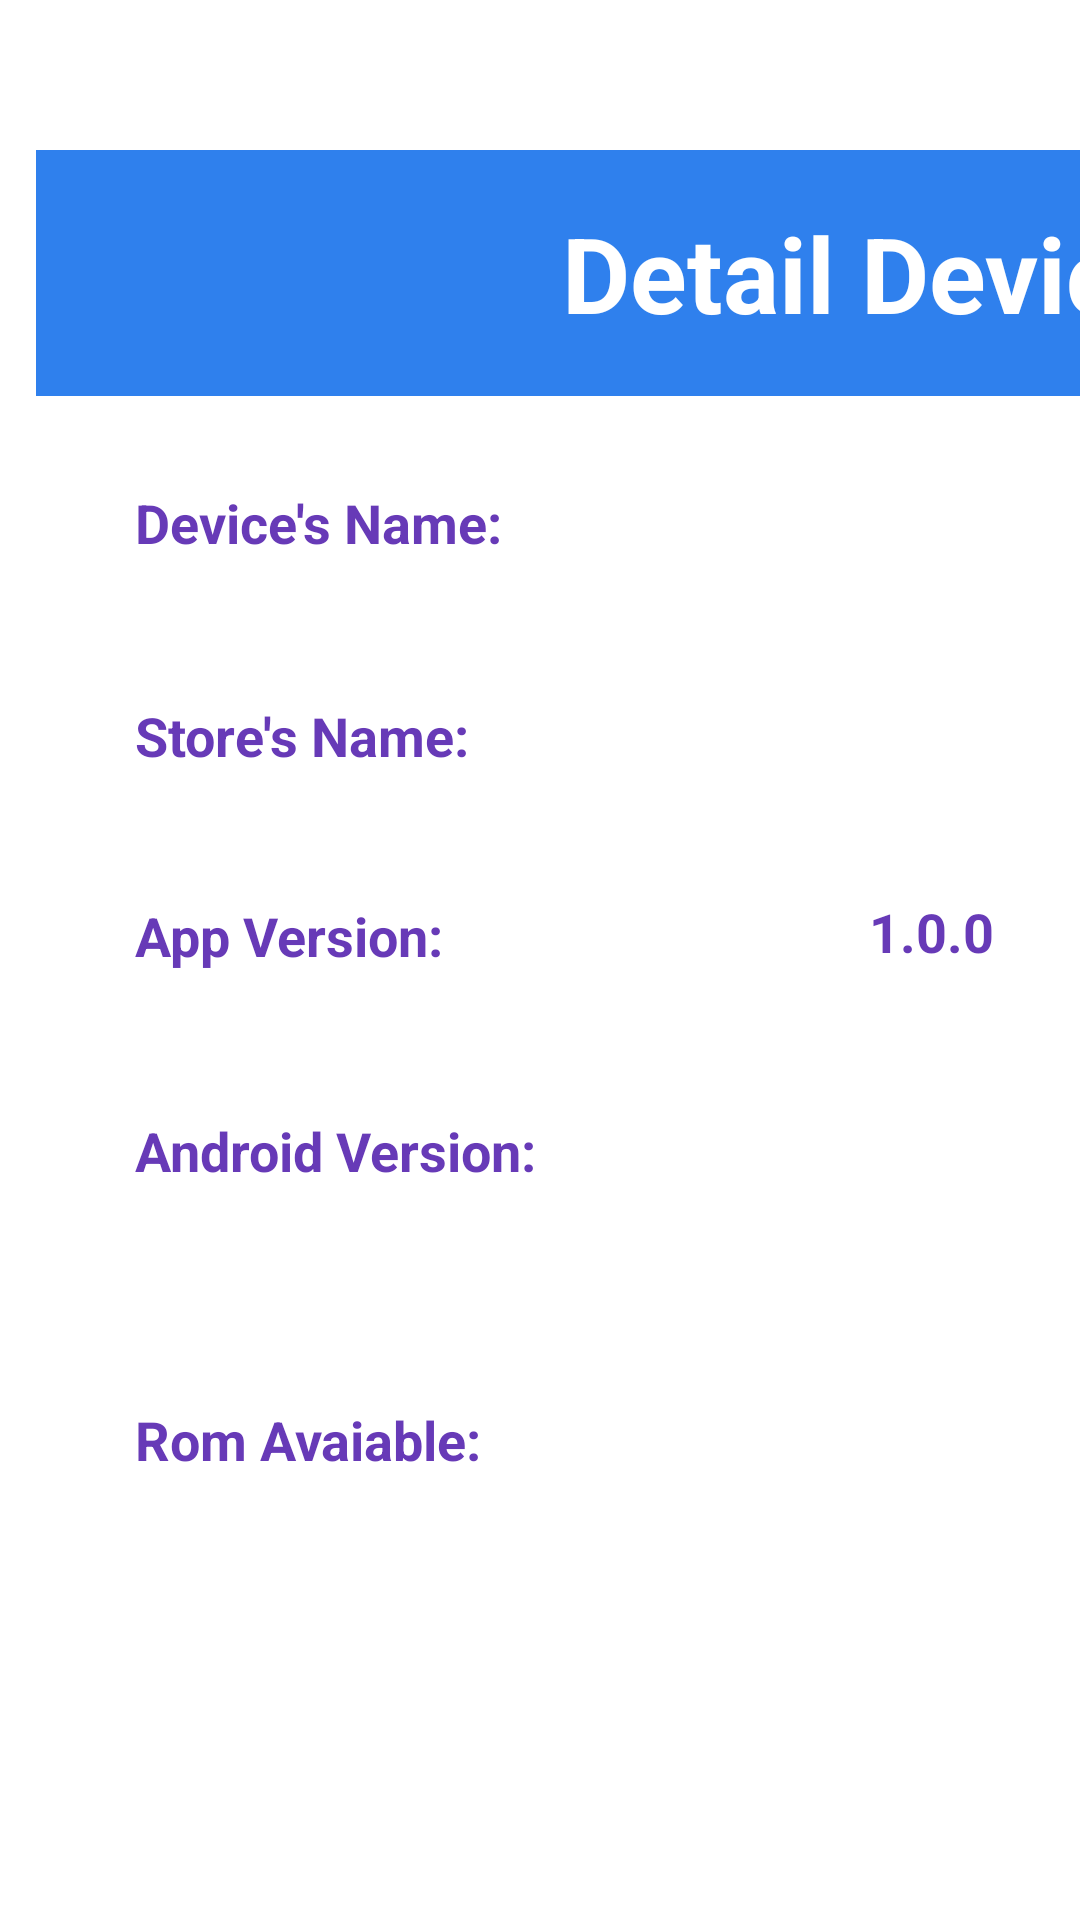

This screen was rendered from an Android layout file. Write that file and the resources it references.
<!-- AndroidManifest.xml: application theme Theme.ProjectSes4_AppTivi -->
<!-- res/layout/popup_detail_device.xml -->
<?xml version="1.0" encoding="utf-8"?>
<androidx.constraintlayout.widget.ConstraintLayout xmlns:android="http://schemas.android.com/apk/res/android"
    xmlns:app="http://schemas.android.com/apk/res-auto"
    xmlns:tools="http://schemas.android.com/tools"
    android:layout_width="match_parent"
    android:layout_height="match_parent">

    <androidx.constraintlayout.widget.ConstraintLayout
        android:id="@+id/layoutPopUpDevice"
        android:layout_width="wrap_content"
        android:layout_height="match_parent"
        android:layout_margin="50dp"
        android:background="@drawable/popup_background"
        android:orientation="vertical"
        app:layout_constraintBottom_toBottomOf="parent"
        app:layout_constraintEnd_toEndOf="parent"
        app:layout_constraintHorizontal_bias="0.38"
        app:layout_constraintStart_toStartOf="parent"
        app:layout_constraintTop_toTopOf="parent"
        app:layout_constraintVertical_bias="0.27">

        <TextView
            android:id="@+id/txtDeviceName"
            android:layout_width="224dp"
            android:layout_height="wrap_content"
            android:layout_marginTop="20dp"
            android:padding="10dp"
            android:text="Device's Name:"
            android:textColor="@color/popup_text"
            android:textSize="18sp"
            android:textStyle="bold"
            app:layout_constraintEnd_toEndOf="parent"
            app:layout_constraintHorizontal_bias="0.168"
            app:layout_constraintStart_toStartOf="parent"
            app:layout_constraintTop_toBottomOf="@+id/textView3" />

        <TextView
            android:id="@+id/txtStore"
            android:layout_width="224dp"
            android:layout_height="wrap_content"
            android:padding="10dp"
            android:text="Store's Name:"
            android:textColor="@color/popup_text"
            android:textSize="18sp"
            android:textStyle="bold"
            app:layout_constraintBottom_toBottomOf="parent"
            app:layout_constraintEnd_toEndOf="parent"
            app:layout_constraintHorizontal_bias="0.168"
            app:layout_constraintStart_toStartOf="parent"
            app:layout_constraintTop_toBottomOf="@+id/txtDeviceName"
            app:layout_constraintVertical_bias="0.076" />

        <TextView
            android:id="@+id/textView3"
            android:layout_width="621dp"
            android:layout_height="82dp"
            android:background="@drawable/top_title"
            android:gravity="center"
            android:text="Detail Device"
            android:textColor="@color/white"
            android:textSize="35sp"
            android:textStyle="bold"
            app:layout_constraintEnd_toEndOf="parent"
            app:layout_constraintHorizontal_bias="0.125"
            app:layout_constraintStart_toStartOf="parent"
            app:layout_constraintTop_toTopOf="parent" />

        <TextView
            android:id="@+id/txtAppVersion"
            android:layout_width="224dp"
            android:layout_height="wrap_content"
            android:padding="10dp"
            android:text="App Version:"
            android:textColor="@color/popup_text"
            android:textSize="18sp"
            android:textStyle="bold"
            app:layout_constraintBottom_toBottomOf="parent"
            app:layout_constraintEnd_toEndOf="parent"
            app:layout_constraintHorizontal_bias="0.168"
            app:layout_constraintStart_toStartOf="parent"
            app:layout_constraintTop_toBottomOf="@+id/txtStore"
            app:layout_constraintVertical_bias="0.081" />

        <TextView
            android:id="@+id/txtAndroidVersion"
            android:layout_width="224dp"
            android:layout_height="wrap_content"
            android:padding="10dp"
            android:text="Android Version:"
            android:textColor="@color/popup_text"
            android:textSize="18sp"
            android:textStyle="bold"
            app:layout_constraintBottom_toBottomOf="parent"
            app:layout_constraintEnd_toEndOf="parent"
            app:layout_constraintHorizontal_bias="0.168"
            app:layout_constraintStart_toStartOf="parent"
            app:layout_constraintTop_toBottomOf="@+id/txtAppVersion"
            app:layout_constraintVertical_bias="0.128" />

        <TextView
            android:id="@+id/txtRomUsage"
            android:layout_width="224dp"
            android:layout_height="wrap_content"
            android:padding="10dp"
            android:text="Rom Avaiable:"
            android:textColor="@color/popup_text"
            android:textSize="18sp"
            android:textStyle="bold"
            app:layout_constraintBottom_toBottomOf="parent"
            app:layout_constraintEnd_toEndOf="parent"
            app:layout_constraintHorizontal_bias="0.168"
            app:layout_constraintStart_toStartOf="parent"
            app:layout_constraintTop_toBottomOf="@+id/txtAppVersion"
            app:layout_constraintVertical_bias="0.584" />

        <ImageButton
            android:id="@+id/btnClosePopUp"
            android:layout_width="wrap_content"
            android:layout_height="wrap_content"
            android:layout_marginTop="10dp"
            android:background="@drawable/close_50"
            app:layout_constraintEnd_toEndOf="parent"
            app:layout_constraintHorizontal_bias="0.98"
            app:layout_constraintStart_toStartOf="parent"
            app:layout_constraintTop_toTopOf="parent" />

        <TextView
            android:id="@+id/tvDeviceName"
            android:layout_width="75dp"
            android:layout_height="wrap_content"
            android:layout_marginTop="20dp"
            android:gravity="left"
            android:padding="10dp"
            android:textColor="@color/popup_text"
            android:textSize="18sp"
            android:textStyle="bold"
            app:layout_constraintEnd_toEndOf="parent"
            app:layout_constraintHorizontal_bias="0.267"
            app:layout_constraintStart_toEndOf="@+id/txtDeviceName"
            app:layout_constraintTop_toBottomOf="@+id/textView3" />

        <TextView
            android:id="@+id/tvStoreName"
            android:layout_width="75dp"
            android:layout_height="wrap_content"
            android:gravity="left"
            android:padding="10dp"
            android:textColor="@color/popup_text"
            android:textSize="18sp"
            android:textStyle="bold"
            app:layout_constraintBottom_toBottomOf="parent"
            app:layout_constraintEnd_toEndOf="parent"
            app:layout_constraintHorizontal_bias="0.267"
            app:layout_constraintStart_toEndOf="@+id/txtStore"
            app:layout_constraintTop_toBottomOf="@+id/tvDeviceName"
            app:layout_constraintVertical_bias="0.076" />

        <TextView
            android:id="@+id/tvAppVersion"
            android:layout_width="75dp"
            android:layout_height="wrap_content"
            android:layout_marginStart="16dp"
            android:gravity="left"
            android:padding="10dp"
            android:text="1.0.0"
            android:textColor="@color/popup_text"
            android:textSize="18sp"
            android:textStyle="bold"
            app:layout_constraintBottom_toBottomOf="parent"
            app:layout_constraintEnd_toEndOf="parent"
            app:layout_constraintHorizontal_bias="0.217"
            app:layout_constraintStart_toEndOf="@+id/txtAppVersion"
            app:layout_constraintTop_toBottomOf="@+id/tvStoreName"
            app:layout_constraintVertical_bias="0.076" />

        <TextView
            android:id="@+id/tvAndroidVersion"
            android:layout_width="75dp"
            android:layout_height="wrap_content"
            android:gravity="left"
            android:padding="10dp"
            android:textAlignment="gravity"
            android:textColor="@color/popup_text"
            android:textSize="18sp"
            android:textStyle="bold"
            app:layout_constraintBottom_toBottomOf="parent"
            app:layout_constraintEnd_toEndOf="parent"
            app:layout_constraintHorizontal_bias="0.267"
            app:layout_constraintStart_toEndOf="@+id/txtAndroidVersion"
            app:layout_constraintTop_toBottomOf="@+id/tvAppVersion"
            app:layout_constraintVertical_bias="0.134" />

        <TextView
            android:id="@+id/tvRomAvaiable"
            android:layout_width="95dp"
            android:layout_height="wrap_content"
            android:gravity="left"
            android:padding="10dp"
            android:textAlignment="gravity"
            android:textColor="@color/popup_text"
            android:textSize="18sp"
            android:textStyle="bold"
            app:layout_constraintBottom_toBottomOf="parent"
            app:layout_constraintEnd_toEndOf="parent"
            app:layout_constraintHorizontal_bias="0.289"
            app:layout_constraintStart_toEndOf="@+id/txtRomUsage"
            app:layout_constraintTop_toBottomOf="@+id/tvAndroidVersion"
            app:layout_constraintVertical_bias="0.187" />

    </androidx.constraintlayout.widget.ConstraintLayout>

</androidx.constraintlayout.widget.ConstraintLayout>
<!-- resources referenced by this layout -->
<resources>
  <color name="popup_text">#673AB7</color>
  <color name="white">#FFFFFFFF</color>
  <!-- drawable popup_background (drawable) -->
  <?xml version="1.0" encoding="utf-8"?>
  <selector xmlns:android="http://schemas.android.com/apk/res/android">
      <item>
          <shape android:shape="rectangle">
              <corners
                  android:radius="15dp"
                  />
              <solid android:color="#ffffff"/>
          </shape>
      </item>
  </selector>
  <!-- drawable top_title (drawable) -->
  <?xml version="1.0" encoding="utf-8"?>
  <selector xmlns:android="http://schemas.android.com/apk/res/android">
      <item>
          <shape android:shape="rectangle">
              <corners
                  android:radius="15dp"
                  />
              <solid android:color="#2F80ED"/>
          </shape>
      </item>
  </selector>
  <style name="Theme.ProjectSes4_AppTivi" parent="Theme.MaterialComponents.DayNight.NoActionBar">
          
          <item name="colorPrimary">@color/purple_500</item>
          <item name="colorPrimaryVariant">@color/purple_700</item>
          <item name="colorOnPrimary">@color/white</item>
          
          <item name="colorSecondary">@color/teal_200</item>
          <item name="colorSecondaryVariant">@color/teal_700</item>
          <item name="colorOnSecondary">@color/black</item>
          
          <item name="android:statusBarColor">?attr/colorPrimaryVariant</item>
          
      </style>
  <color name="purple_500">#FF6200EE</color>
  <color name="purple_700">#FF3700B3</color>
  <color name="teal_200">#FF03DAC5</color>
  <color name="teal_700">#FF018786</color>
  <color name="black">#FF000000</color>
</resources>
